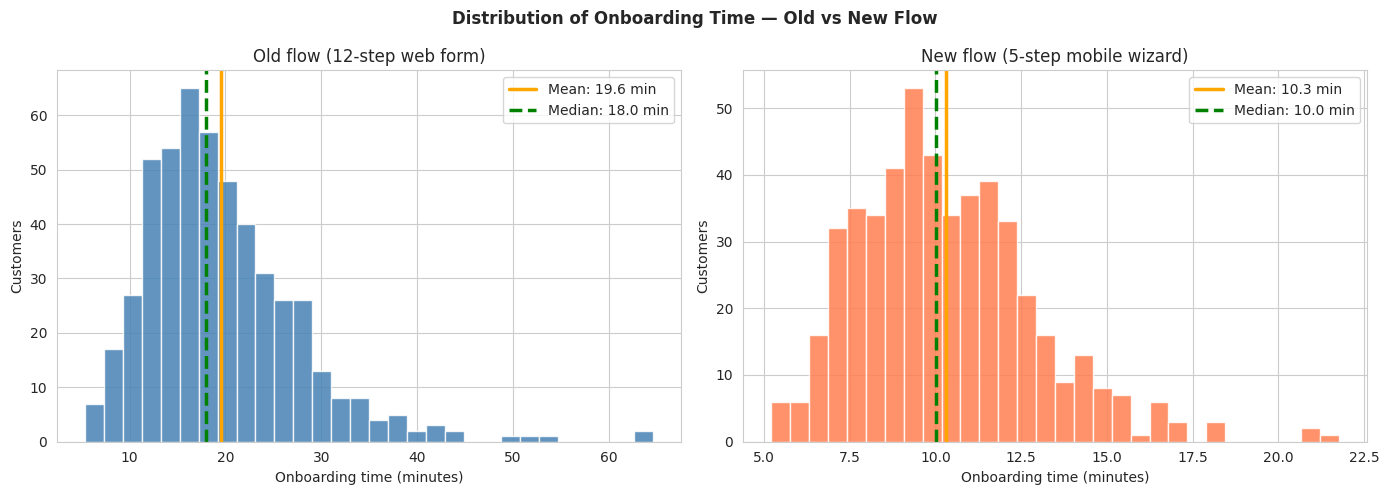
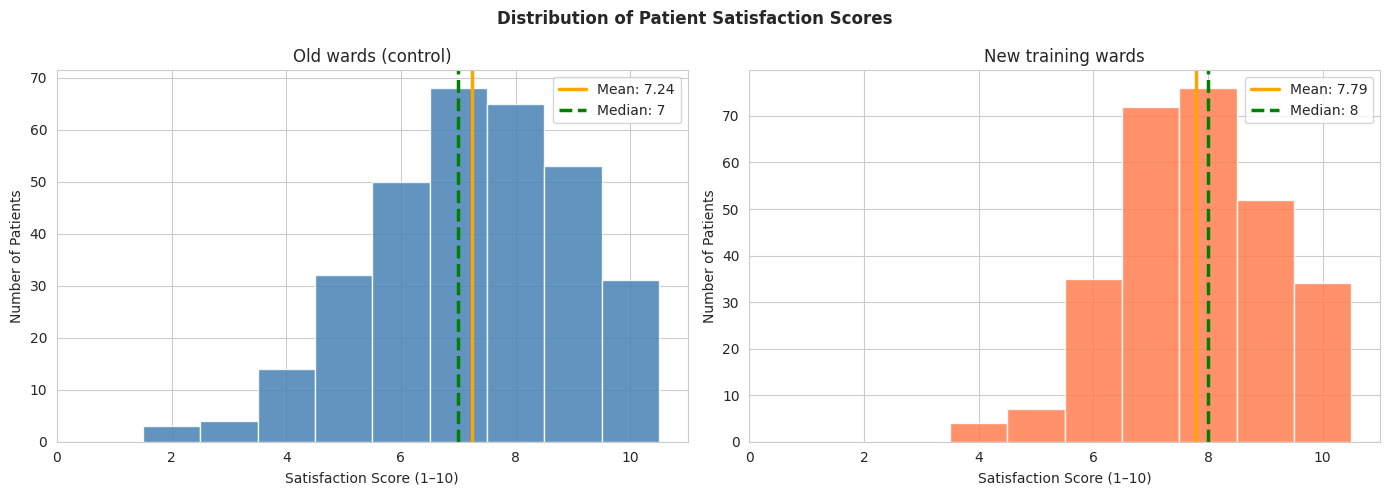

The matplotlib source for these figures, in order:
# Setup — run this cell first
import numpy as np                # numpy = fast maths on lists of numbers
import pandas as pd               # pandas = tool for working with tables of data
import matplotlib.pyplot as plt   # matplotlib = tool for drawing charts
import seaborn as sns             # seaborn = prettier chart styling
import scipy.stats as st          # scipy.stats = ready-made statistics formulas
import warnings                   # lets us hide harmless warning messages

warnings.filterwarnings("ignore")   # hide harmless warnings so output stays clean
np.random.seed(42)                # fix the randomness so everyone gets the same result
sns.set_style('whitegrid')        # light grid background for charts
plt.rcParams['figure.figsize'] = (12, 5)   # default chart size
print("✅ Libraries loaded — ready to go!")

# Generate Tom's dataset (run this cell — do not change)
np.random.seed(42)

N_OLD = 500  # customers on old 12-step web form
N_NEW = 500  # customers on new 5-step mobile wizard

# Old flow: relatively high complaint rate (18%) and right-skewed resolution times
# Old flow: 18% of customers complain; resolution times have a long right tail
old_complaint_rate = 0.18
old_complaints     = np.random.binomial(1, old_complaint_rate, size=N_OLD)
old_wait_days      = np.random.exponential(scale=8, size=N_OLD) + 1   # days to resolve

# New flow: lower complaint rate (10%) and shorter resolution times
new_complaint_rate = 0.10
new_complaints     = np.random.binomial(1, new_complaint_rate, size=N_NEW)
new_wait_days      = np.random.exponential(scale=5, size=N_NEW) + 1

# Time spent on onboarding (minutes) — old flow has a long right tail of stuck users
# lognormal = a distribution with a long right tail (a few users get very stuck)
old_onboard_minutes = np.random.lognormal(mean=np.log(18), sigma=0.4, size=N_OLD).clip(5, 90)
new_onboard_minutes = np.random.lognormal(mean=np.log(10), sigma=0.25, size=N_NEW).clip(3, 30)

print(f"Old flow customers: {N_OLD}")
print(f"New flow customers: {N_NEW}")
print(f"Old flow complaints: {old_complaints.sum()} ({old_complaints.mean():.1%})")
print(f"New flow complaints: {new_complaints.sum()} ({new_complaints.mean():.1%})")
print()
print("Data loaded. Proceed to Tier 1.")

# Tier 1 — Fully worked example
# Compare the distribution of onboarding time for old vs new flow

fig, axes = plt.subplots(1, 2, figsize=(14, 5))

# Draw one histogram per flow, with mean and median marker lines
for i, (data, label, color) in enumerate([
        (old_onboard_minutes, 'Old flow (12-step web form)', 'steelblue'),
        (new_onboard_minutes, 'New flow (5-step mobile wizard)', 'coral')
    ]):
    ax = axes[i]
    ax.hist(data, bins=30, color=color, edgecolor='white', alpha=0.85)
    ax.axvline(data.mean(), color='orange', linewidth=2.5, label=f"Mean: {data.mean():.1f} min")
    ax.axvline(np.median(data), color='green', linewidth=2.5, linestyle='--',
               label=f"Median: {np.median(data):.1f} min")
    ax.set_xlabel("Onboarding time (minutes)")
    ax.set_ylabel("Customers")
    ax.set_title(label)
    ax.legend()

plt.suptitle("Distribution of Onboarding Time — Old vs New Flow", fontweight='bold')
plt.tight_layout()
plt.show()

# Summary statistics
# Print the same story in numbers
print("=== Summary Statistics ===")
for data, label in [(old_onboard_minutes, "Old flow"), (new_onboard_minutes, "New flow")]:
    print(f"  {label}:")
    print(f"    Mean:   {data.mean():.1f} min")
    print(f"    Median: {np.median(data):.1f} min")
    print(f"    Std:    {data.std():.1f} min")
    print(f"    Skew:   {pd.Series(data).skew():.2f}")
    print()


# Tier 1 continued — Z-score to flag unusually long onboarding sessions
# Z-score = (value - mean) / spread; |Z| > 3 means "very unusual for this group"
old_z_scores = (old_onboard_minutes - old_onboard_minutes.mean()) / old_onboard_minutes.std()
new_z_scores = (new_onboard_minutes - new_onboard_minutes.mean()) / new_onboard_minutes.std()

old_outliers = (np.abs(old_z_scores) > 3).sum()
new_outliers = (np.abs(new_z_scores) > 3).sum()

print("Onboarding sessions with |Z| > 3 (unusually long or short):")
print(f"  Old flow: {old_outliers} sessions ({old_outliers/N_OLD:.1%})")
print(f"  New flow: {new_outliers} sessions ({new_outliers/N_NEW:.1%})")
print()
print("Interpretation:")
print("  The old flow has a wider spread (higher std). Longer right tail = right-skewed.")
print("  The new flow is more concentrated — shorter and more consistent.")
print("  A few old-flow sessions ran very long (high Z-score): these are candidates")
print("  for investigation (technical errors? confused customers?).")


# Tier 2A — Fill in the blanks

# Step 1: Calculate sample complaint rates
old_rate = old_complaints.mean()   # proportion of old-flow customers who complained
new_rate = new_complaints.mean()   # proportion of new-flow customers who complained

print(f"Old flow complaint rate: {old_rate:.3f}")
print(f"New flow complaint rate: {new_rate:.3f}")
print()

# Step 2: Compute the margin of error for each group's 95% CI
# Formula: margin = 1.96 * sqrt(p * (1-p) / n)
z_95 = 1.96

old_se = None   # replace None with: np.sqrt(old_rate * (1 - old_rate) / N_OLD)
new_se = None   # replace None with: np.sqrt(new_rate * (1 - new_rate) / N_NEW)

old_margin = None   # replace None with: z_95 * old_se
new_margin = None   # replace None with: z_95 * new_se

# Step 3: Compute lower and upper bounds
old_lower = None   # replace None with: old_rate - old_margin
old_upper = None   # replace None with: old_rate + old_margin
new_lower = None   # replace None with: new_rate - new_margin
new_upper = None   # replace None with: new_rate + new_margin

# The if-blocks below will print results only after you fill in the values above
if old_se is not None:
    print(f"Old flow 95% CI: [{old_lower:.3f}, {old_upper:.3f}]  (i.e. {old_lower:.1%} to {old_upper:.1%})")
    print(f"New flow 95% CI: [{new_lower:.3f}, {new_upper:.3f}]  (i.e. {new_lower:.1%} to {new_upper:.1%})")
else:
    print("Fill in the blanks above to see the confidence intervals.")


# Tier 2B — Fill in the visualisation of the CIs
# This cell creates an error-bar plot showing both CIs
# Only meaningful after 2A is filled in

if old_se is not None:
    fig, ax = plt.subplots(figsize=(8, 5))

    for i, (rate, lower, upper, label, color) in enumerate([
        (old_rate, old_lower, old_upper, 'Old flow', 'steelblue'),
        (new_rate, new_lower, new_upper, 'New flow', 'coral')
    ]):
        ax.errorbar(x=i, y=rate,
                    yerr=[[rate - lower], [upper - rate]],
                    fmt='o', color=color, capsize=10, capthick=2,
                    markersize=12, linewidth=2,
                    label=f'{label}: {rate:.1%} (95% CI: {lower:.1%}–{upper:.1%})')

    ax.set_xticks([0, 1])
    ax.set_xticklabels(['Old flow', 'New flow'])
    ax.set_ylabel('30-day Complaint Rate')
    ax.set_title("Complaint Rates with 95% Confidence Intervals\nTom's Onboarding Flow Comparison")
    ax.legend(loc='upper right')
    ax.set_ylim(0, 0.30)
    plt.tight_layout()
    plt.show()

    # Interpretation prompt
    print("Do the two confidence intervals overlap?")
    overlapping = old_lower <= new_upper and new_lower <= old_upper
    print(f"  → {'Yes, they overlap' if overlapping else 'No, they do not overlap'}")
    print()
    print("Overlapping CIs suggest the difference might not be statistically significant.")
    print("Non-overlapping CIs strongly suggest a real difference.")
    print("We'll run a proper test in Tier 3 to get the p-value.")
else:
    print("Fill in Tier 2A first.")


# Tier 3 — Write your code here
# Hint: the two-proportion z-test from `04_hypothesis_testing.ipynb`, in code:
#   p_pool = (old_complaints.sum() + new_complaints.sum()) / (N_OLD + N_NEW)
#   se     = np.sqrt(p_pool * (1 - p_pool) * (1/N_OLD + 1/N_NEW))
#   z      = (new_complaints.mean() - old_complaints.mean()) / se
#   p_one_sided = st.norm.cdf(z)   # one-sided: new < old
#
# Replace the placeholders below with your computation.

# Assignment data setup — run this cell, do not modify
np.random.seed(99)

# Satisfaction scores: 1 (very dissatisfied) to 10 (very satisfied)
# Old wards (no new training): slightly left-skewed (most patients fairly happy)
n_old_wards   = 320
n_new_training = 280

old_ward_scores = np.clip(
    np.random.normal(loc=7.2, scale=1.8, size=n_old_wards).round(), 1, 10
).astype(int)

# New training wards: slightly higher mean, tighter spread
new_training_scores = np.clip(
    np.random.normal(loc=7.8, scale=1.4, size=n_new_training).round(), 1, 10
).astype(int)

# Binary "highly satisfied" (score >= 8)
old_high_sat   = (old_ward_scores   >= 8).astype(int)
new_high_sat   = (new_training_scores >= 8).astype(int)

print(f"Old wards (control):        {n_old_wards} patients, mean score: {old_ward_scores.mean():.2f}")
print(f"New training wards:         {n_new_training} patients, mean score: {new_training_scores.mean():.2f}")
print(f"Old wards 'highly satisfied' rate:     {old_high_sat.mean():.1%}")
print(f"New training 'highly satisfied' rate:  {new_high_sat.mean():.1%}")


# Exercise 1 — Your code here



# Exercise 2 — Your code here



# Exercise 3 — Your code here



# Solution: Tier 2A
old_rate = old_complaints.mean()
new_rate = new_complaints.mean()
z_95     = 1.96

old_se     = np.sqrt(old_rate * (1 - old_rate) / N_OLD)
new_se     = np.sqrt(new_rate * (1 - new_rate) / N_NEW)

old_margin = z_95 * old_se
new_margin = z_95 * new_se

old_lower  = old_rate - old_margin
old_upper  = old_rate + old_margin
new_lower  = new_rate - new_margin
new_upper  = new_rate + new_margin

print("=== Solution: Tier 2A ===")
print(f"Old flow: {old_rate:.1%}  (95% CI: {old_lower:.1%}–{old_upper:.1%})")
print(f"New flow: {new_rate:.1%}  (95% CI: {new_lower:.1%}–{new_upper:.1%})")


# Solution: Tier 3
# Null hypothesis:        The new onboarding flow has no effect on 30-day complaint rate
# Alternative hypothesis: The new onboarding flow reduces the 30-day complaint rate

# Two-proportion z-test (computed from first principles — see `04_hypothesis_testing.ipynb`)
old_n = old_complaints.sum()
new_n = new_complaints.sum()
p_pool = (old_n + new_n) / (N_OLD + N_NEW)
se     = np.sqrt(p_pool * (1 - p_pool) * (1/N_OLD + 1/N_NEW))
z_stat = (new_complaints.mean() - old_complaints.mean()) / se
p_value = st.norm.cdf(z_stat)   # one-sided: new < old

effect_size = new_complaints.mean() - old_complaints.mean()

print("=== Solution: Tier 3 A/B Test ===")
print(f"Old flow complaint rate: {old_complaints.mean():.1%}")
print(f"New flow complaint rate: {new_complaints.mean():.1%}")
print(f"Observed difference:     {effect_size:+.1%} ({effect_size*100:+.1f} percentage points)")
print(f"Z-statistic:             {z_stat:.3f}")
print(f"P-value (one-sided):     {p_value:.4f}")
print()
if p_value < 0.05:
    print("Result: STATISTICALLY SIGNIFICANT (p < 0.05)")
    print("We reject the null hypothesis.")
else:
    print("Result: Not statistically significant (p >= 0.05)")

print()
print("Plain-English summary for Tom:")
print(f"  The new onboarding flow reduced 30-day complaint rates by approximately")
print(f"  {abs(effect_size)*100:.1f} percentage points ({old_complaints.mean():.0%} → {new_complaints.mean():.0%}).")
print(f"  This difference is statistically significant (p = {p_value:.3f}), meaning it is")
print(f"  unlikely to be due to random variation. The data supports rolling out the new")
print(f"  flow more broadly — subject to cost and operational considerations.")

# Solution: Exercise 1
fig, axes = plt.subplots(1, 2, figsize=(14, 5))

# One histogram per ward group, with mean and median marker lines
for ax, data, label, color in [
    (axes[0], old_ward_scores,      'Old wards (control)',      'steelblue'),
    (axes[1], new_training_scores,  'New training wards',       'coral')
]:
    ax.hist(data, bins=range(1, 12), align='left', color=color, edgecolor='white', alpha=0.85)
    ax.axvline(data.mean(),       color='orange', linewidth=2.5, label=f"Mean: {data.mean():.2f}")
    ax.axvline(np.median(data),   color='green',  linewidth=2.5, linestyle='--',
               label=f"Median: {np.median(data):.0f}")
    ax.set_xlabel("Satisfaction Score (1–10)")
    ax.set_ylabel("Number of Patients")
    ax.set_title(label)
    ax.legend()

plt.suptitle("Distribution of Patient Satisfaction Scores", fontweight='bold')
plt.tight_layout()
plt.show()

for data, label in [(old_ward_scores, "Old wards"), (new_training_scores, "New training")]:
    print(f"{label}: mean={data.mean():.2f}, median={np.median(data):.0f}, "
          f"std={data.std():.2f}, skew={pd.Series(data).skew():.2f}")

print()
print("Interpretation:")
print("  Both distributions are slightly left-skewed (mean < median would indicate this;")
print("  negative skew means more scores cluster toward the high end with a tail toward 1–2).")
print("  Reporting the mean to the board is reasonable but should be accompanied by the")
print("  median — since a few very dissatisfied patients (score 1–2) pull the mean down.")
print("  Reporting score distributions by category (1–4: dissatisfied, 5–7: neutral, 8–10: satisfied)")
print("  is even more informative than a single number.")


# Solution: Exercise 2
# Pool both groups into one big sample for the overall rate
all_high_sat  = np.concatenate([old_high_sat, new_high_sat])
n_total       = len(all_high_sat)
overall_rate  = all_high_sat.mean()

# Standard error and margin of error — same CI recipe as Tier 2A
se_overall    = np.sqrt(overall_rate * (1 - overall_rate) / n_total)
margin        = 1.96 * se_overall
ci_low        = overall_rate - margin
ci_high       = overall_rate + margin

print(f"Overall 'highly satisfied' rate: {overall_rate:.1%}")
print(f"95% Confidence Interval: [{ci_low:.1%}, {ci_high:.1%}]")
print(f"Margin of error: ±{margin:.1%}")
print()
print("Plain-English interpretation for the CEO:")
print(f"  The survey of {n_total} patients found {overall_rate:.0%} rated themselves 'highly satisfied'")
print(f"  (score 8, 9, or 10). Given our sample size, the true rate is likely between")
print(f"  {ci_low:.0%} and {ci_high:.0%}. The CEO's statement of 78% is consistent with")
print(f"  this interval {'✅' if ci_low <= 0.78 <= ci_high else '❌ — review the exact numbers'}.")
print()
print("  Recommended phrasing for the annual report:")
print(f"  'Approximately {overall_rate:.0%} of surveyed patients reported high satisfaction")
print(f"  (95% CI: {ci_low:.0%}–{ci_high:.0%}), based on {n_total} responses.'")


# Solution: Exercise 3
# Null hypothesis (H₀):        The communication training has no effect on the 'highly satisfied' rate
# Alternative hypothesis (H₁): The training increases the 'highly satisfied' rate

# Two-proportion z-test (one-sided: new > old, i.e. training improves satisfaction)
old_n = old_high_sat.sum()
new_n = new_high_sat.sum()
p_pool_ex3 = (old_n + new_n) / (n_old_wards + n_new_training)
se_ex3     = np.sqrt(p_pool_ex3 * (1 - p_pool_ex3) * (1/n_old_wards + 1/n_new_training))
z_stat_ex3 = (new_high_sat.mean() - old_high_sat.mean()) / se_ex3
p_val_ex3  = 1 - st.norm.cdf(z_stat_ex3)   # one-sided: new > old

effect_ex3 = new_high_sat.mean() - old_high_sat.mean()

print("=== Solution: Exercise 3 ===")
print(f"Old wards 'highly satisfied': {old_high_sat.mean():.1%}")
print(f"New training 'highly satisfied': {new_high_sat.mean():.1%}")
print(f"Observed difference: {effect_ex3:+.1%}")
print(f"Z-statistic: {z_stat_ex3:.3f}")
print(f"P-value (one-sided): {p_val_ex3:.4f}")
print()
sig = p_val_ex3 < 0.05
print(f"Statistically significant at 0.05: {'YES' if sig else 'NO'}")
print()
print("Addressing the three mis-readings:")
print()
print(f"1. The p-value ({p_val_ex3:.4f}) means: if the training had zero effect, we would see a")
print(f"   difference this large or larger {p_val_ex3*100:.1f}% of the time by chance alone.")
print(f"   It does NOT mean there is a {p_val_ex3*100:.1f}% chance the training had no effect.")
print()
print(f"2. The effect is {effect_ex3*100:.1f} percentage points. Whether this is practically")
print(f"   significant depends on context — e.g., how much did the training cost?")
print(f"   A 5pp improvement on hundreds of patients per quarter may well justify the investment.")
print()
print("3. If the p-value were 0.09: we would say 'insufficient evidence to reject the null")
print("   hypothesis at the 0.05 level.' This does NOT mean the training had no effect —")
print("   it may mean the sample was too small. Recommendation: extend the trial period.")
